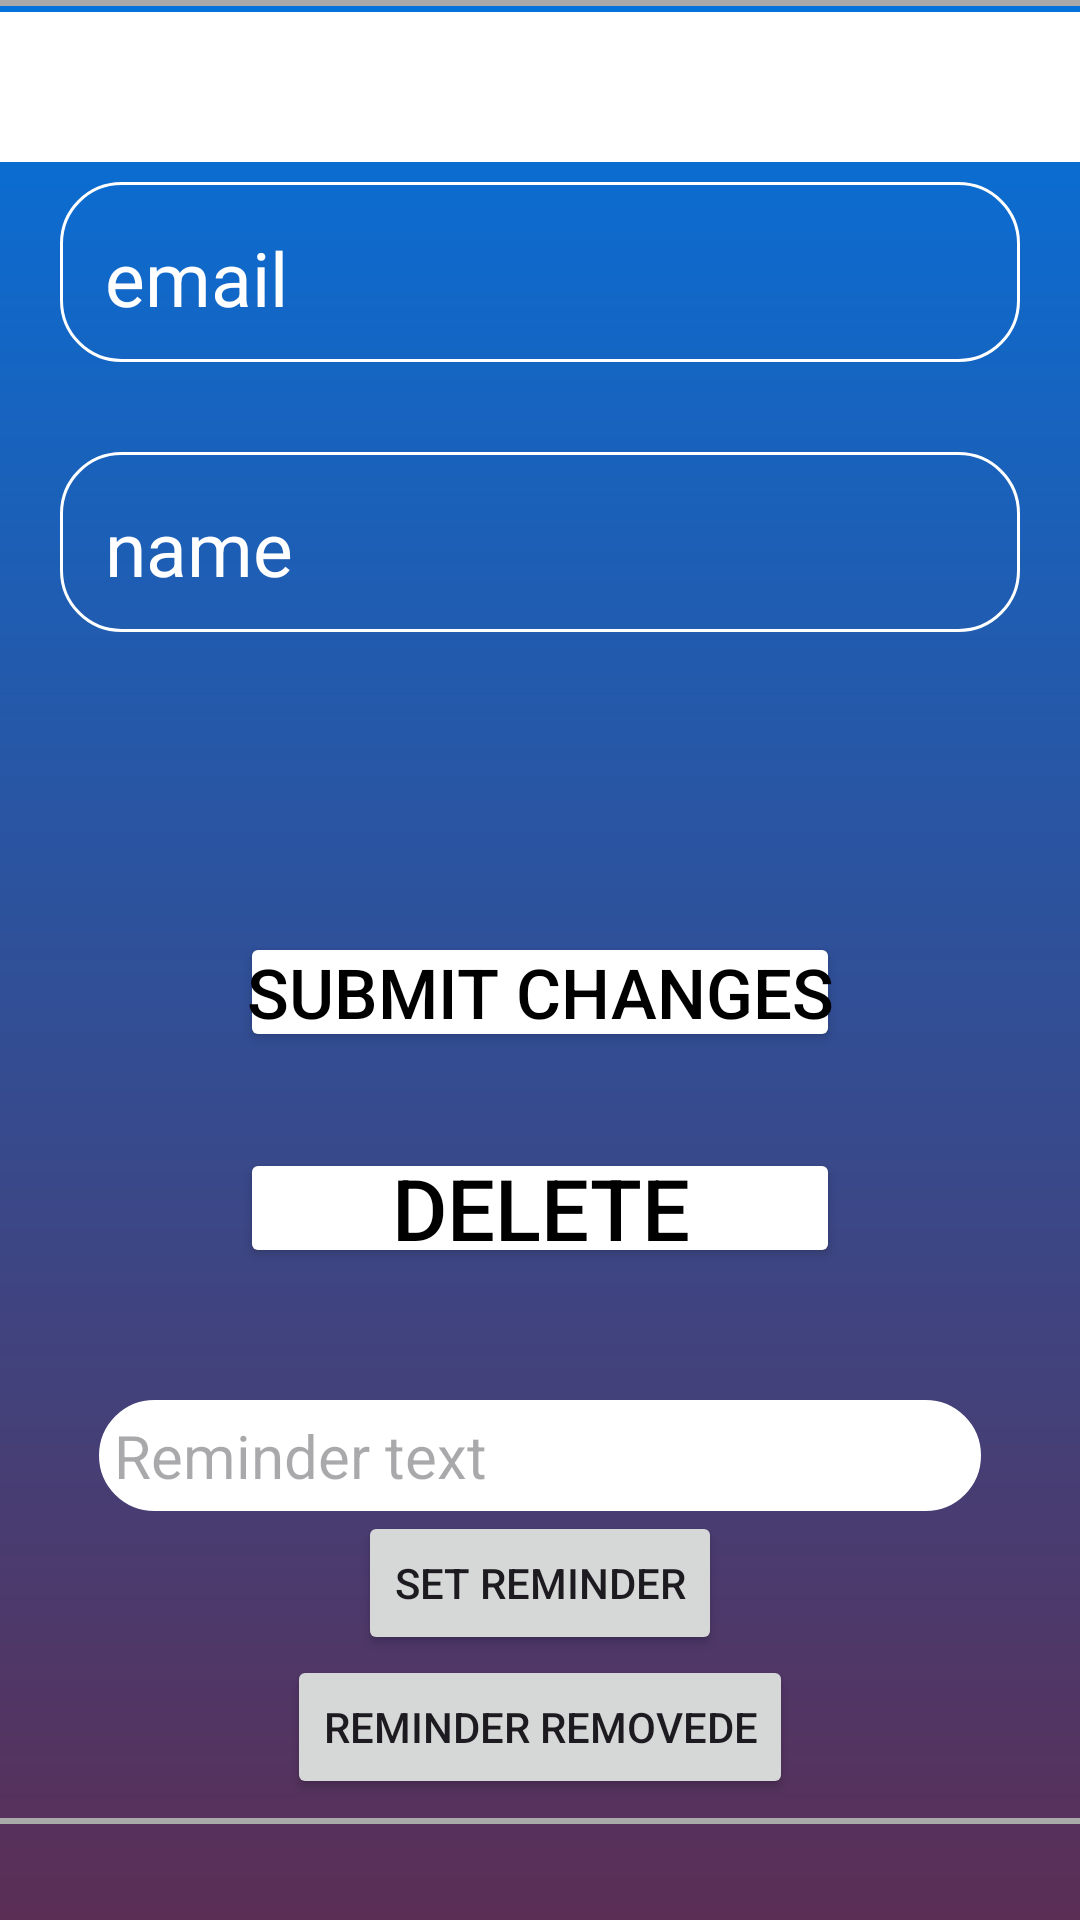

This screen was rendered from an Android layout file. Write that file and the resources it references.
<!-- AndroidManifest.xml: application theme Theme.Allaskeresoportal -->
<!-- res/layout/activity_profile.xml -->
<?xml version="1.0" encoding="utf-8"?>
<androidx.constraintlayout.widget.ConstraintLayout xmlns:android="http://schemas.android.com/apk/res/android"
    xmlns:app="http://schemas.android.com/apk/res-auto"
    xmlns:tools="http://schemas.android.com/tools"
    android:id="@+id/main"
    android:layout_width="match_parent"
    android:layout_height="match_parent"
    android:background="@drawable/login_background"
    tools:context=".ProfileActivity">

    <LinearLayout
        android:id="@+id/linview"
        android:layout_width="match_parent"
        android:layout_height="wrap_content"
        android:gravity="center"
        android:orientation="vertical"
        app:layout_constraintBottom_toBottomOf="parent"
        app:layout_constraintEnd_toEndOf="parent"
        app:layout_constraintStart_toStartOf="parent"
        app:layout_constraintTop_toTopOf="parent"
        app:layout_constraintVertical_bias="0.211">

        <EditText
            android:id="@+id/profile_email_input"
            android:layout_width="320dp"
            android:layout_height="60dp"
            android:layout_marginTop="50dp"
            android:layout_marginBottom="30dp"
            android:autoSizeTextType="uniform"
            android:autoSizeMinTextSize="1dp"
            android:autoSizeMaxTextSize="1000dp"
            android:background="@drawable/rounded_border"
            android:hint="@string/email"
            android:inputType="textEmailAddress"
            android:padding="15dp"
            android:textColor="@color/white"
            android:textColorHint="@color/white"
            android:textSize="25sp"
            app:layout_constraintBottom_toTopOf="@+id/profile_password_input"
            app:layout_constraintEnd_toStartOf="@+id/guideline2"
            app:layout_constraintStart_toStartOf="@+id/guideline" />

        <EditText
            android:id="@+id/profile_name_input"
            android:layout_width="320dp"
            android:layout_height="60dp"
            android:layout_marginBottom="20dp"
            android:autoSizeMaxTextSize="1000dp"
            android:autoSizeMinTextSize="1dp"
            android:autoSizeTextType="uniform"
            android:background="@drawable/rounded_border"
            android:hint="@string/name"
            android:inputType="textPersonName"
            android:padding="15dp"
            android:textColor="@color/white"
            android:textColorHint="@color/white"
            android:textSize="25sp"
            app:layout_constraintBottom_toTopOf="@+id/button"
            app:layout_constraintEnd_toStartOf="@+id/guideline2"
            app:layout_constraintHorizontal_bias="0.507"
            app:layout_constraintStart_toStartOf="@+id/guideline" />

        <Button
            android:id="@+id/profile_button_submitedit"
            android:layout_width="200dp"
            android:layout_height="40dp"
            android:layout_marginTop="80dp"
            android:layout_marginBottom="32dp"
            android:autoSizeMaxTextSize="1000dp"
            android:autoSizeMinTextSize="1dp"
            android:autoSizeTextType="uniform"
            android:backgroundTint="@color/white"
            android:padding="1dp"
            android:text="Submit changes"
            android:textColor="@color/black"
            android:textSize="1dp"
            app:layout_constraintBottom_toTopOf="@+id/button_delete_user"
            app:layout_constraintDimensionRatio="3:1"
            app:layout_constraintEnd_toStartOf="@+id/guideline2"
            app:layout_constraintHorizontal_bias="0.507"
            app:layout_constraintStart_toStartOf="@+id/guideline" />

        <Button
            android:id="@+id/profile_button_deleteaccount"
            android:layout_width="200dp"
            android:layout_height="40dp"
            android:layout_marginBottom="44dp"
            android:autoSizeMaxTextSize="1000dp"
            android:autoSizeMinTextSize="1dp"
            android:autoSizeTextType="uniform"
            android:backgroundTint="@color/white"
            android:padding="1dp"
            android:text="Delete"
            android:textColor="@color/black"
            android:textSize="1dp"
            app:layout_constraintBottom_toTopOf="@+id/guideline4"
            app:layout_constraintDimensionRatio="3:1"
            app:layout_constraintEnd_toStartOf="@+id/guideline2"
            app:layout_constraintHorizontal_bias="0.507"
            app:layout_constraintStart_toStartOf="@+id/guideline" />

        <EditText
            android:id="@+id/reminder_input_text"
            android:layout_width="294dp"
            android:layout_height="wrap_content"
            android:backgroundTint="@color/white"
            android:background="@drawable/rounded_border"
            android:hint="Reminder text"
            android:textColor="@color/black"
            android:textSize="20dp"
            android:padding="5dp"
            />

        <Button
            android:id="@+id/set_reminder_button"
            android:layout_width="wrap_content"
            android:layout_height="wrap_content"
            android:text="Set reminder" />

        <Button
            android:id="@+id/delete_reminder_button"
            android:layout_width="wrap_content"
            android:layout_height="wrap_content"
            android:text="Reminder removede" />
    </LinearLayout>

    <androidx.appcompat.widget.Toolbar
        android:id="@+id/toolbar"
        android:layout_width="fill_parent"
        android:layout_height="50dp"
        android:background="@color/white"
        android:elevation="4dp"
        app:layout_constraintBottom_toTopOf="@+id/guideline5"
        app:layout_constraintEnd_toEndOf="parent"
        app:layout_constraintHorizontal_bias="0.0"
        app:layout_constraintStart_toStartOf="parent"
        app:layout_constraintTop_toTopOf="parent"
        app:layout_constraintVertical_bias="0.043"
        app:popupTheme="@style/ThemeOverlay.AppCompat.Dark.ActionBar"
        tools:ignore="MissingConstraints" />


    <View
        android:id="@+id/view2"
        android:layout_width="match_parent"
        android:layout_height="2dp"
        android:layout_below="@id/toolbar"
        android:background="@android:color/darker_gray"
        tools:ignore="MissingConstraints" />

    <View
        android:id="@+id/view4"
        android:layout_width="match_parent"
        android:layout_height="2dp"
        android:layout_below="@id/linview"
        android:background="@android:color/darker_gray"
        app:layout_constraintBottom_toTopOf="@+id/guideline3"
        tools:ignore="MissingConstraints"
        tools:layout_editor_absoluteX="16dp" />

    <androidx.constraintlayout.widget.Guideline
        android:id="@+id/guideline"
        android:layout_width="wrap_content"
        android:layout_height="wrap_content"
        android:orientation="vertical"
        app:layout_constraintGuide_percent="0.05" />

    <androidx.constraintlayout.widget.Guideline
        android:id="@+id/guideline2"
        android:layout_width="wrap_content"
        android:layout_height="wrap_content"
        android:orientation="vertical"
        app:layout_constraintGuide_percent="0.95" />

    <androidx.constraintlayout.widget.Guideline
        android:id="@+id/guideline3"
        android:layout_width="wrap_content"
        android:layout_height="wrap_content"
        android:orientation="horizontal"
        app:layout_constraintGuide_percent="0.95" />

    <androidx.constraintlayout.widget.Guideline
        android:id="@+id/guideline4"
        android:layout_width="wrap_content"
        android:layout_height="wrap_content"
        android:orientation="horizontal"
        app:layout_constraintGuide_percent="0.05" />

    <androidx.constraintlayout.widget.Guideline
        android:id="@+id/guideline5"
        android:layout_width="wrap_content"
        android:layout_height="wrap_content"
        android:orientation="horizontal"
        app:layout_constraintGuide_begin="146dp" />

</androidx.constraintlayout.widget.ConstraintLayout>
<!-- resources referenced by this layout -->
<resources>
  <!-- drawable login_background (drawable) -->
  <?xml version="1.0" encoding="utf-8"?>
  <shape xmlns:android="http://schemas.android.com/apk/res/android">
      <gradient android:type="linear" android:angle="1" android:startColor="#0472DC" android:endColor="#5B2E55"/>
  </shape>
  <!-- drawable rounded_border (drawable) -->
  <?xml version="1.0" encoding="utf-8"?>
  <shape xmlns:android="http://schemas.android.com/apk/res/android" android:shape="rectangle">
      <corners android:radius="20dp" />
      <stroke android:width="1dp" android:color="@color/white" />
  </shape>
  <string name="email">email</string>
  <string name="name">name</string>
  <style name="Theme.Allaskeresoportal" parent="Base.Theme.Allaskeresoportal" />
  <style name="Base.Theme.Allaskeresoportal" parent="Theme.Material3.DayNight.NoActionBar">
          
          
      </style>
  <!-- not gathered from this repository: default colours our renderer supplied (Android Studio template values) -->
  <color name="black">#FF000000</color>
  <color name="white">#FFFFFFFF</color>
</resources>
